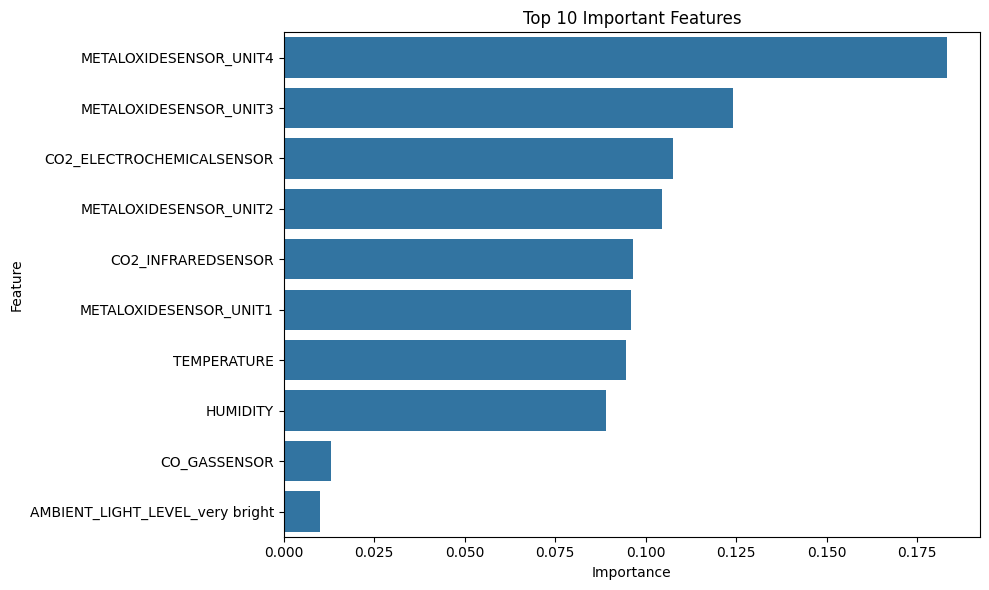

Values plotted in this chart, from the file beside it:
Feature, Importance
TEMPERATURE, 0.0945
HUMIDITY, 0.08891
CO2_INFRAREDSENSOR, 0.09649
CO2_ELECTROCHEMICALSENSOR, 0.1075
METALOXIDESENSOR_UNIT1, 0.09587
METALOXIDESENSOR_UNIT2, 0.1044
METALOXIDESENSOR_UNIT3, 0.124
METALOXIDESENSOR_UNIT4, 0.1832
CO_GASSENSOR, 0.01315
TIME_OF_DAY_evening, 0.004694
TIME_OF_DAY_morning, 0.005482
TIME_OF_DAY_night, 0.00605
HVAC_OPERATION_MODE_eco mode, 0.009431
HVAC_OPERATION_MODE_heating active, 0.009629
HVAC_OPERATION_MODE_maintenance mode, 0.009269
HVAC_OPERATION_MODE_off, 0.009582
HVAC_OPERATION_MODE_ventilation only, 0.008843
AMBIENT_LIGHT_LEVEL_dim, 0.005939
AMBIENT_LIGHT_LEVEL_moderate, 0.007886
AMBIENT_LIGHT_LEVEL_very bright, 0.009947
AMBIENT_LIGHT_LEVEL_very dim, 0.005305
